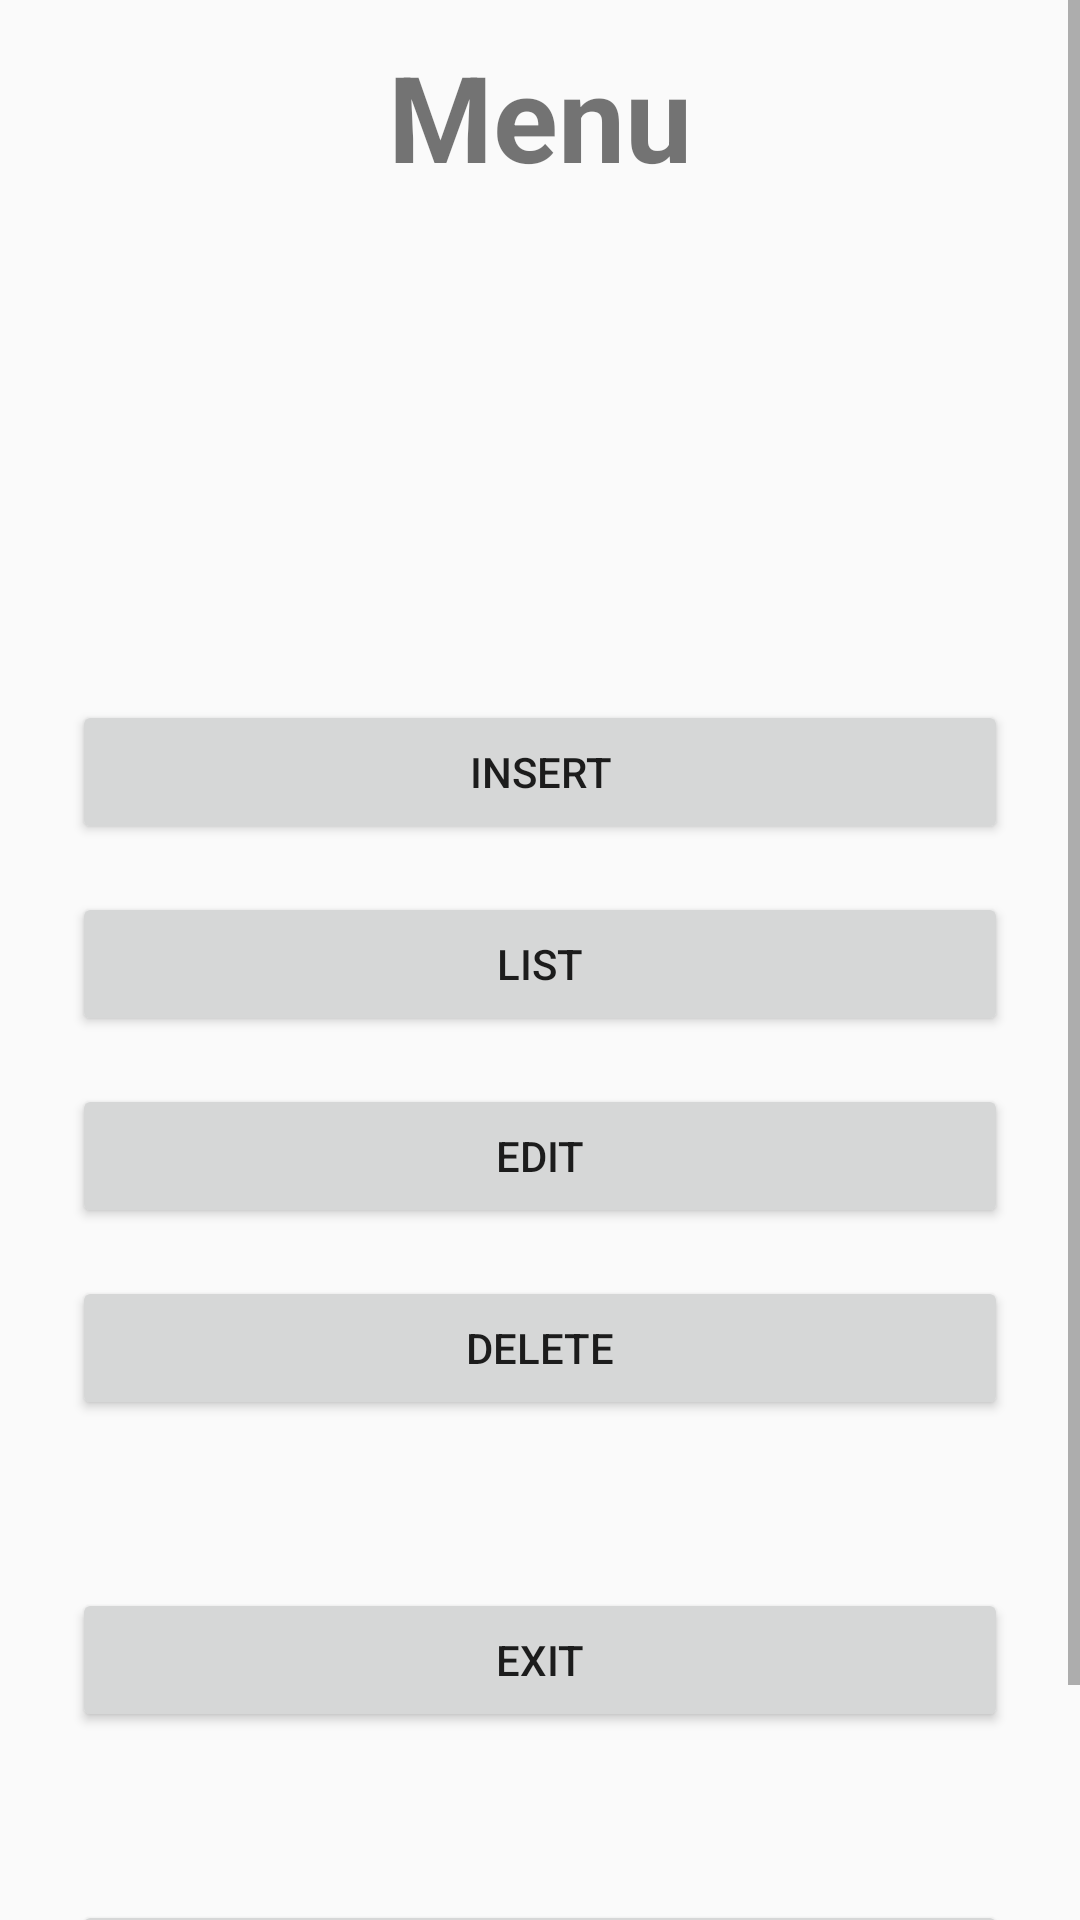

Produce the Android XML layout that renders to this screen, including the resource entries it uses.
<!-- AndroidManifest.xml: activity theme AppTheme.NoActionBar -->
<!-- res/layout/activity_menu.xml -->
<?xml version="1.0" encoding="utf-8"?>
<ScrollView xmlns:android="http://schemas.android.com/apk/res/android"
    android:layout_width="match_parent"
    android:layout_height="match_parent"
    xmlns:app="http://schemas.android.com/apk/res-auto"
    android:fitsSystemWindows="true">
    <LinearLayout
        android:orientation="vertical"
        android:layout_width="match_parent"
        android:layout_height="wrap_content"
        android:paddingTop="12dp"
        android:paddingLeft="24dp"
        android:paddingRight="24dp"
        android:paddingBottom="24dp">

        <TextView
            android:id="@+id/tvMenu"
            android:layout_width="match_parent"
            android:layout_height="match_parent"
            android:gravity="center"
            android:text="@string/menu"
            android:textSize="40sp"
            android:textStyle="bold"
            app:layout_constraintBottom_toBottomOf="parent"/>

        <ImageView
            android:id="@+id/ivLogoLogin"
            android:layout_width="120dp"
            android:layout_height="120dp"
            android:layout_gravity="center_horizontal"
            android:layout_marginBottom="24dp"
            android:contentDescription="@string/clapperboard"
            android:src="@drawable/play_video"/>

        <androidx.appcompat.widget.AppCompatButton
            android:id="@+id/btInsert"
            android:layout_width="match_parent"
            android:layout_height="wrap_content"
            android:layout_marginTop="24dp"
            android:layout_marginBottom="8dp"
            android:padding="12dp"
            style="@style/custom_button"
            android:text="@string/insert"/>

        <androidx.appcompat.widget.AppCompatButton
            android:id="@+id/btList"
            android:layout_width="match_parent"
            android:layout_height="wrap_content"
            android:layout_marginTop="8dp"
            android:layout_marginBottom="8dp"
            android:padding="12dp"
            style="@style/custom_button"
            android:text="@string/list"/>

        <androidx.appcompat.widget.AppCompatButton
            android:id="@+id/btEdit"
            android:layout_width="match_parent"
            android:layout_height="wrap_content"
            android:layout_marginTop="8dp"
            android:layout_marginBottom="8dp"
            android:padding="12dp"
            style="@style/custom_button"
            android:text="@string/edit"/>

        <androidx.appcompat.widget.AppCompatButton
            android:id="@+id/btDelete"
            android:layout_width="match_parent"
            android:layout_height="wrap_content"
            android:layout_marginTop="8dp"
            android:layout_marginBottom="8dp"
            android:padding="12dp"
            style="@style/custom_button"
            android:text="@string/delete"/>

        <androidx.appcompat.widget.AppCompatButton
            android:id="@+id/btExit"
            android:layout_width="match_parent"
            android:layout_height="wrap_content"
            android:layout_marginTop="48dp"
            android:layout_marginBottom="8dp"
            android:padding="12dp"
            style="@style/custom_button"
            android:text="@string/exit"/>

        <androidx.appcompat.widget.AppCompatButton
            android:id="@+id/btAbout"
            android:layout_width="match_parent"
            android:layout_height="wrap_content"
            android:layout_marginTop="48dp"
            android:layout_marginBottom="24dp"
            android:padding="12dp"
            style="@style/custom_button"
            android:text="@string/about"/>

    </LinearLayout>
</ScrollView>
<!-- resources referenced by this layout -->
<resources>
  <string name="about">About</string>
  <string name="clapperboard">clapperboard</string>
  <string name="delete">Delete</string>
  <string name="edit">Edit</string>
  <string name="exit">Exit</string>
  <string name="insert">Insert</string>
  <string name="list">List</string>
  <string name="menu">Menu</string>
  <style name="AppTheme.NoActionBar">
          <item name="windowActionBar">false</item>
          <item name="windowNoTitle">true</item>
      </style>
</resources>
